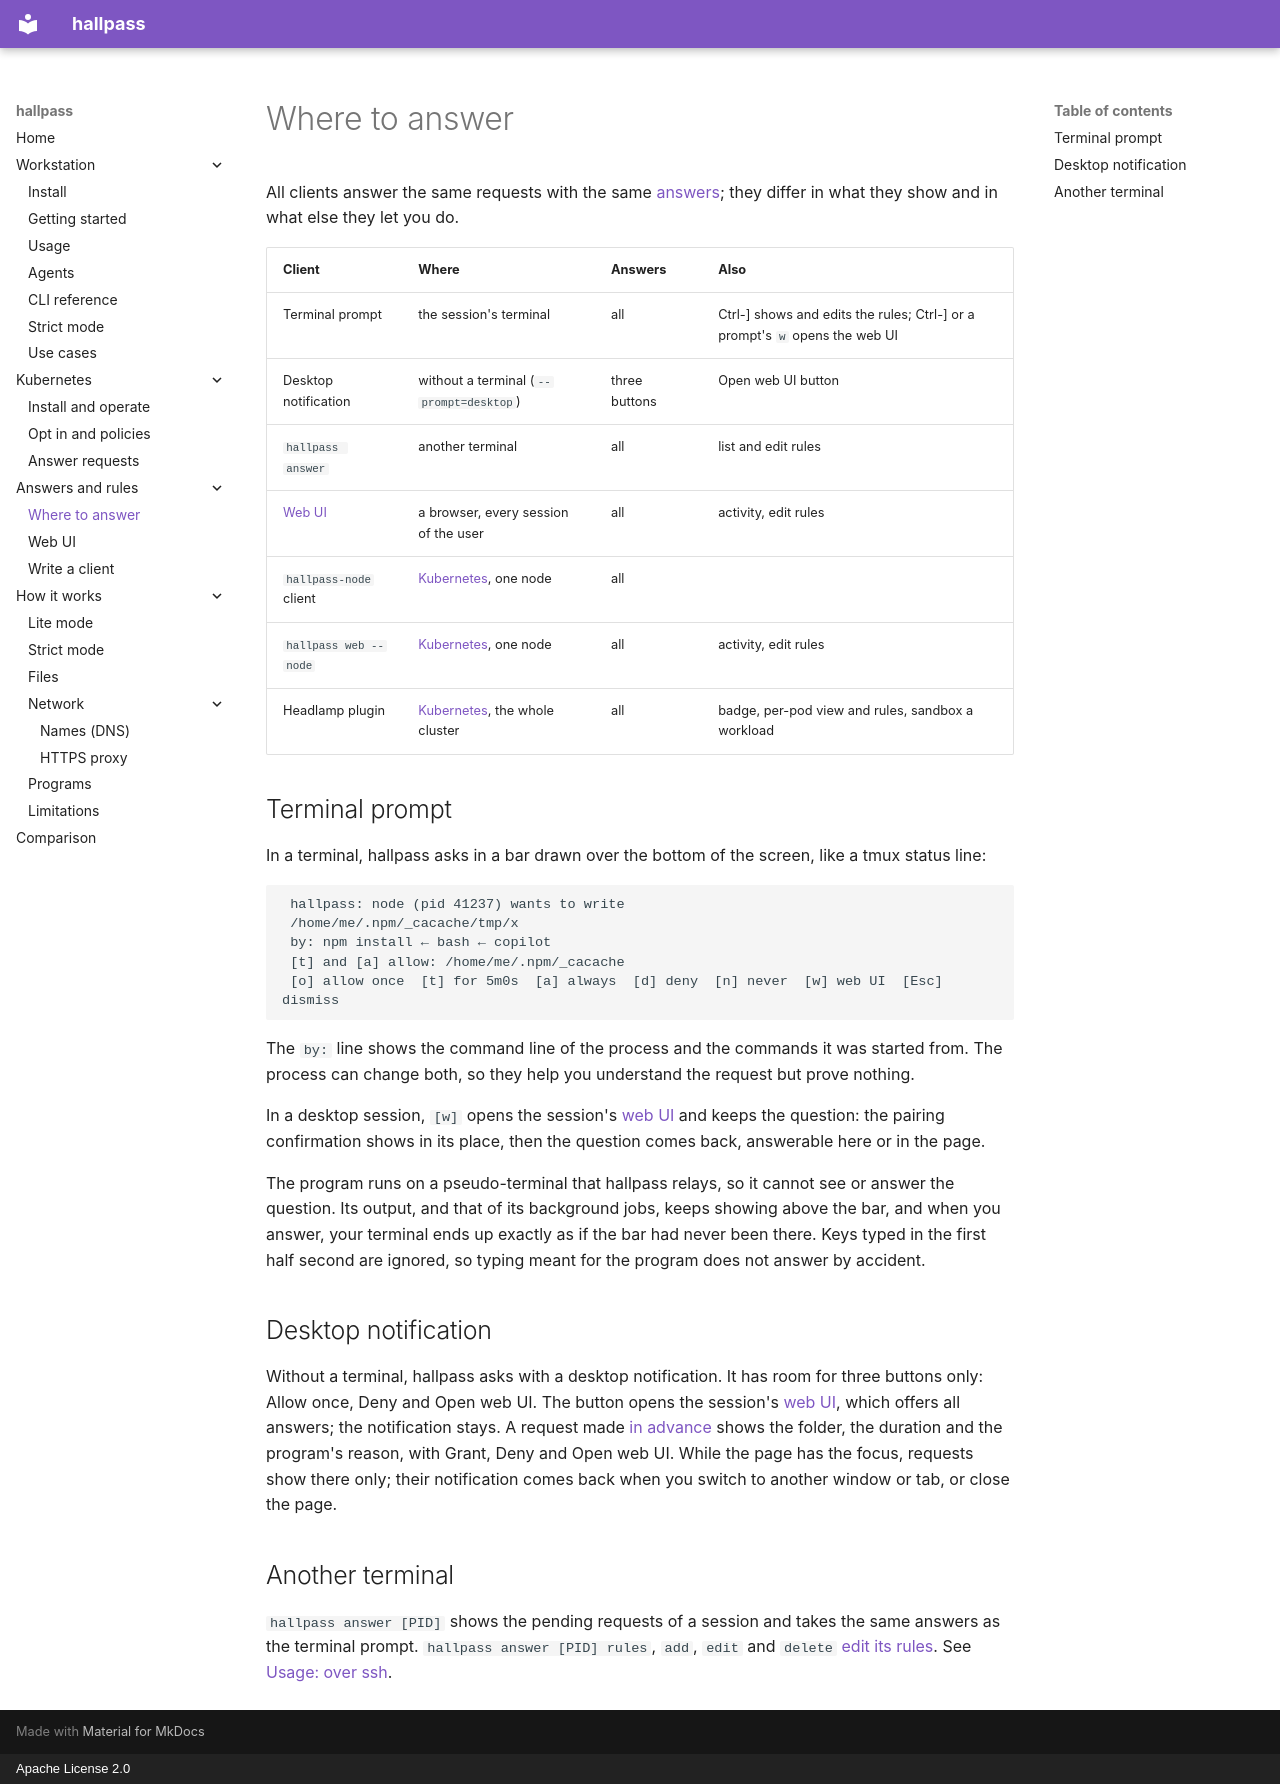

repository: alban/hallpass · page: answers/clients/index.html · generator: mkdocs · copyright: Apache License 2.0

# Where to answer

All clients answer the same requests with the same [answers](index.md); they differ in what they show and in what else they let you do.

| Client | Where | Answers | Also |
|---|---|---|---|
| Terminal prompt | the session's terminal | all | Ctrl-] shows and edits the rules; Ctrl-] or a prompt's `w` opens the web UI |
| Desktop notification | without a terminal (`--prompt=desktop`) | three buttons | Open web UI button |
| `hallpass answer` | another terminal | all | list and edit rules |
| [Web UI](web.md) | a browser, every session of the user | all | activity, edit rules |
| `hallpass-node` client | [Kubernetes](../kubernetes/answer.md), one node | all | |
| `hallpass web --node` | [Kubernetes](../kubernetes/answer.md), one node | all | activity, edit rules |
| Headlamp plugin | [Kubernetes](../kubernetes/answer.md#headlamp-plugin), the whole cluster | all | badge, per-pod view and rules, sandbox a workload |

## Terminal prompt

In a terminal, hallpass asks in a bar drawn over the bottom of the screen, like a tmux status line:

```
 hallpass: node (pid 41237) wants to write
 /home/me/.npm/_cacache/tmp/x
 by: npm install ← bash ← copilot
 [t] and [a] allow: /home/me/.npm/_cacache
 [o] allow once  [t] for 5m0s  [a] always  [d] deny  [n] never  [w] web UI  [Esc] dismiss
```

The `by:` line shows the command line of the process and the commands it was started from. The process can change both, so they help you understand the request but prove nothing.

In a desktop session, `[w]` opens the session's [web UI](web.md#from-a-session) and keeps the question: the pairing confirmation shows in its place, then the question comes back, answerable here or in the page.

The program runs on a pseudo-terminal that hallpass relays, so it cannot see or answer the question. Its output, and that of its background jobs, keeps showing above the bar, and when you answer, your terminal ends up exactly as if the bar had never been there. Keys typed in the first half second are ignored, so typing meant for the program does not answer by accident.

## Desktop notification

Without a terminal, hallpass asks with a desktop notification. It has room for three buttons only: Allow once, Deny and Open web UI. The button opens the session's [web UI](web.md#from-a-session), which offers all answers; the notification stays. A request made [in advance](../workstation/usage.md#asking-in-advance) shows the folder, the duration and the program's reason, with Grant, Deny and Open web UI. While the page has the focus, requests show there only; their notification comes back when you switch to another window or tab, or close the page.

## Another terminal

`hallpass answer [PID]` shows the pending requests of a session and takes the same answers as the terminal prompt. `hallpass answer [PID] rules`, `add`, `edit` and `delete` [edit its rules](index.md#editing-rules). See [Usage: over ssh](../workstation/usage.md#over-ssh).
